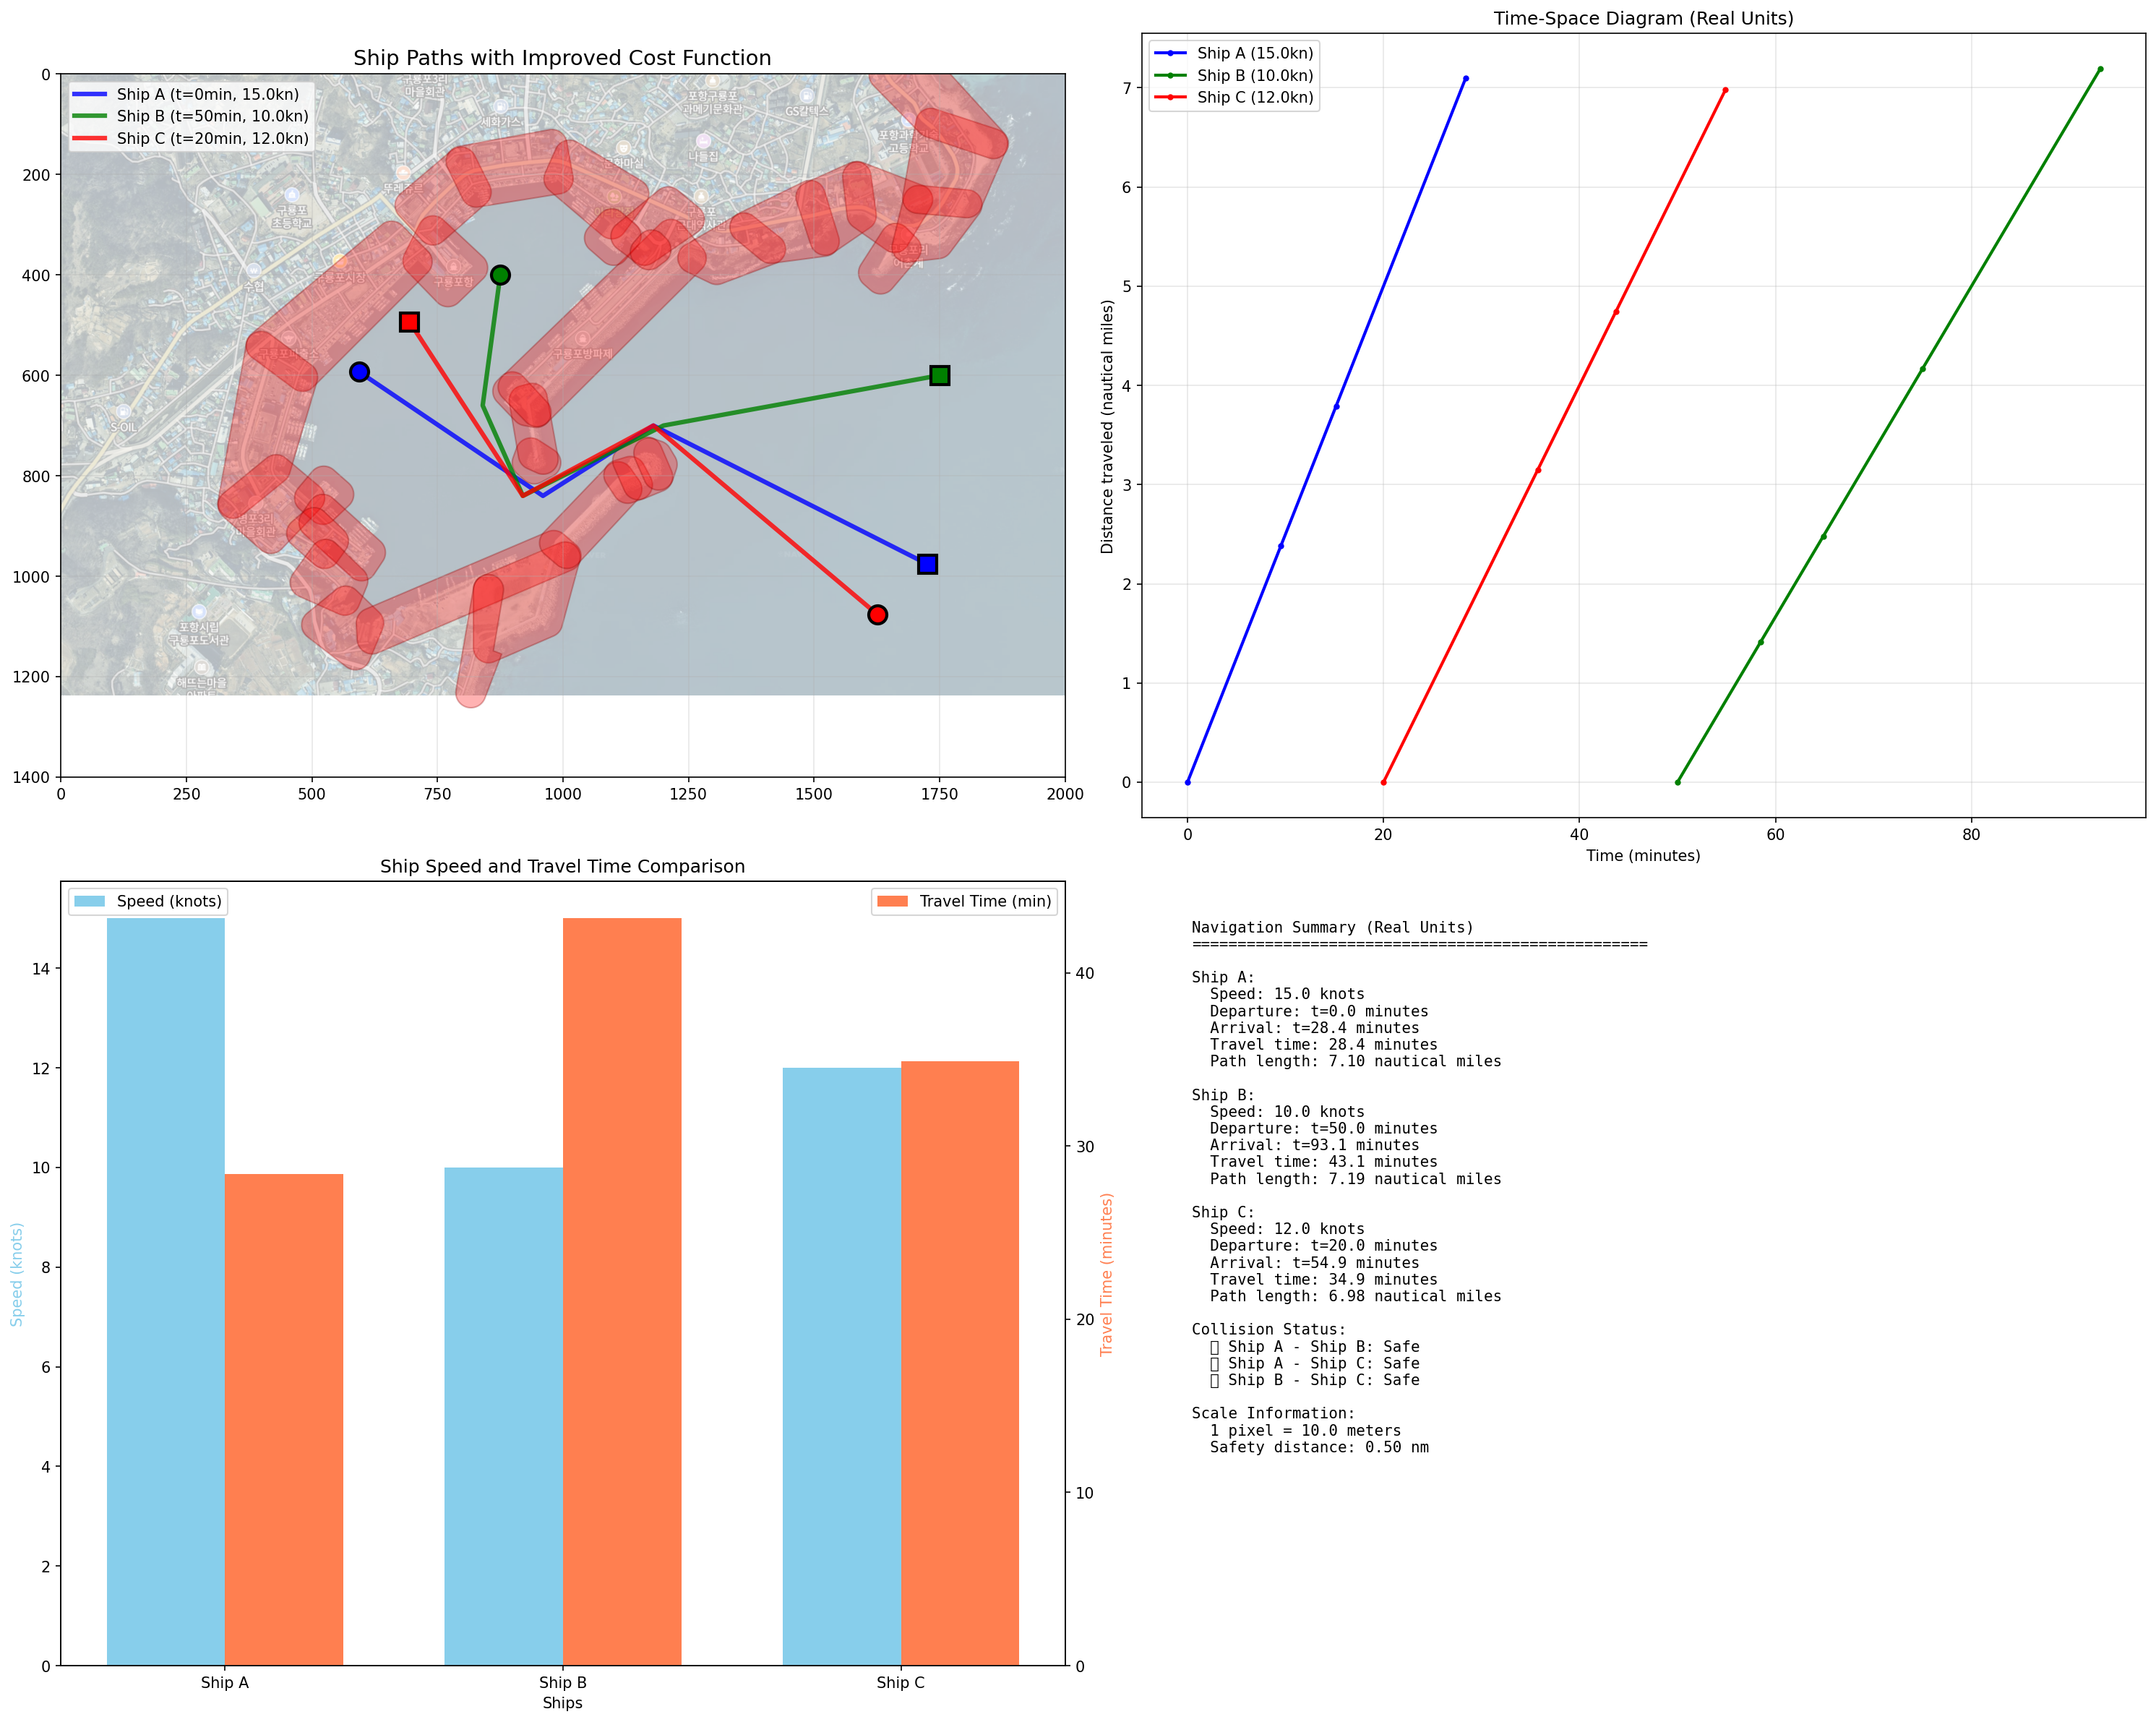

Source code (Python):
#!/usr/bin/env python3
"""
Enhanced Collision Avoidance System V4
- Same logic as V3
- Includes path difference visualization at the end
"""

import json
import numpy as np
import heapq
from shapely.geometry import Polygon, Point, LineString
import matplotlib.pyplot as plt
import matplotlib.patches as patches
from matplotlib.patches import Circle
from PIL import Image
import os
from typing import List, Tuple, Optional, Dict
import random
from dataclasses import dataclass
import copy


# Real-world mapping configuration
PIXEL_TO_METERS = 10.0  # 1 pixel = 10 meters (adjust based on actual map scale)
METERS_TO_NAUTICAL_MILES = 1 / 1852.0  # 1 nautical mile = 1852 meters
PIXEL_TO_NM = PIXEL_TO_METERS * METERS_TO_NAUTICAL_MILES  # pixels to nautical miles


@dataclass
class ShipRoute:
    """Ship route with timing information"""
    name: str
    start: Tuple[float, float]
    goal: Tuple[float, float]
    path: List[Tuple[float, float]]
    departure_time: float  # in minutes
    speed_knots: float  # speed in knots (nautical miles per hour)
    color: str
    path_length_pixels: float = 0
    path_length_nm: float = 0  # nautical miles
    timestamps: List[float] = None

    @property
    def speed_pixels_per_minute(self):
        """Convert knots to pixels per minute"""
        # knots -> nautical miles per hour -> nautical miles per minute
        nm_per_minute = self.speed_knots / 60.0
        # nautical miles per minute -> pixels per minute
        return nm_per_minute / PIXEL_TO_NM

    def calculate_timestamps(self):
        """Calculate timestamps for each point in path"""
        if not self.path:
            return

        self.timestamps = [self.departure_time]
        cumulative_time = self.departure_time

        for i in range(len(self.path) - 1):
            distance_pixels = np.sqrt((self.path[i+1][0] - self.path[i][0])**2 +
                                    (self.path[i+1][1] - self.path[i][1])**2)
            travel_time = distance_pixels / self.speed_pixels_per_minute
            cumulative_time += travel_time
            self.timestamps.append(cumulative_time)

    def get_position_at_time(self, time: float) -> Optional[Tuple[float, float]]:
        """Get ship position at specific time"""
        if not self.path or not self.timestamps:
            return None

        if time < self.timestamps[0]:
            return None  # Not departed yet

        if time >= self.timestamps[-1]:
            return self.path[-1]  # Already arrived

        # Find segment at this time
        for i in range(len(self.timestamps) - 1):
            if self.timestamps[i] <= time < self.timestamps[i + 1]:
                # Interpolate position
                t_ratio = (time - self.timestamps[i]) / (self.timestamps[i + 1] - self.timestamps[i])
                x = self.path[i][0] + t_ratio * (self.path[i + 1][0] - self.path[i][0])
                y = self.path[i][1] + t_ratio * (self.path[i + 1][1] - self.path[i][1])
                return (x, y)

        return self.path[-1]


class CollisionChecker:
    """Check collisions between ships"""

    def __init__(self, safety_distance_nm: float = 0.5):
        """
        Args:
            safety_distance_nm: Minimum safe distance in nautical miles
        """
        self.safety_distance_nm = safety_distance_nm
        self.safety_distance_pixels = safety_distance_nm / PIXEL_TO_NM

    def check_collision(self, ship1: ShipRoute, ship2: ShipRoute,
                       time_step: float = 0.5) -> List[Tuple[float, float]]:
        """Check collision intervals between two ships"""
        if not ship1.timestamps or not ship2.timestamps:
            return []

        # Get time overlap
        start_time = max(ship1.departure_time, ship2.departure_time)
        end_time = min(ship1.timestamps[-1], ship2.timestamps[-1])

        if start_time >= end_time:
            return []

        collision_intervals = []
        in_collision = False
        collision_start = None

        t = start_time
        while t <= end_time:
            pos1 = ship1.get_position_at_time(t)
            pos2 = ship2.get_position_at_time(t)

            if pos1 and pos2:
                distance_pixels = np.sqrt((pos1[0] - pos2[0])**2 + (pos1[1] - pos2[1])**2)
                is_collision = distance_pixels < self.safety_distance_pixels

                if is_collision and not in_collision:
                    collision_start = t
                    in_collision = True
                elif not is_collision and in_collision:
                    collision_intervals.append((collision_start, t))
                    in_collision = False

            t += time_step

        if in_collision:
            collision_intervals.append((collision_start, end_time))

        return collision_intervals


class PathAdjuster:
    """Adjust paths to avoid collisions"""

    def __init__(self, grid_width: int, grid_height: int, grid_size: int,
                 obstacles_polygons: List[Polygon]):
        self.grid_width = grid_width
        self.grid_height = grid_height
        self.grid_size = grid_size
        self.obstacles_polygons = obstacles_polygons

        # Create grid from obstacles
        self.grid = np.zeros((grid_height, grid_width), dtype=int)
        self._mark_obstacles()

    def _mark_obstacles(self):
        """Mark obstacles in grid"""
        for poly in self.obstacles_polygons:
            minx, miny, maxx, maxy = poly.bounds
            min_gx = max(0, int(minx / self.grid_size) - 1)
            min_gy = max(0, int(miny / self.grid_size) - 1)
            max_gx = min(self.grid_width - 1, int(maxx / self.grid_size) + 1)
            max_gy = min(self.grid_height - 1, int(maxy / self.grid_size) + 1)

            for gy in range(min_gy, max_gy + 1):
                for gx in range(min_gx, max_gx + 1):
                    px = gx * self.grid_size
                    py = gy * self.grid_size
                    if poly.contains(Point(px, py)) or poly.distance(Point(px, py)) < self.grid_size * 0.7:
                        self.grid[gy, gx] = 1

    def find_alternative_path(self, start: Tuple[float, float], goal: Tuple[float, float],
                            existing_ships: List[ShipRoute], check_time: float,
                            avoidance_radius_nm: float = 0.5) -> Optional[List[Tuple[float, float]]]:
        """Find alternative path avoiding other ships at given time"""
        # Convert nautical miles to pixels
        avoidance_radius_pixels = avoidance_radius_nm / PIXEL_TO_NM

        # Create temporary obstacles from other ships' positions at check_time
        temp_obstacles = set()
        for ship in existing_ships:
            pos = ship.get_position_at_time(check_time)
            if pos:
                # Mark area around ship as obstacle
                gx, gy = int(pos[0] / self.grid_size), int(pos[1] / self.grid_size)
                radius_cells = int(avoidance_radius_pixels / self.grid_size)
                for dx in range(-radius_cells, radius_cells + 1):
                    for dy in range(-radius_cells, radius_cells + 1):
                        nx, ny = gx + dx, gy + dy
                        if 0 <= nx < self.grid_width and 0 <= ny < self.grid_height:
                            if dx*dx + dy*dy <= radius_cells*radius_cells:
                                temp_obstacles.add((nx, ny))

        # Find path with A*
        return self._astar_with_temp_obstacles(start, goal, temp_obstacles)

    def _astar_with_temp_obstacles(self, start: Tuple[float, float], goal: Tuple[float, float],
                                  temp_obstacles: set) -> Optional[List[Tuple[float, float]]]:
        """A* pathfinding with temporary obstacles"""
        start_grid = (int(start[0] / self.grid_size), int(start[1] / self.grid_size))
        goal_grid = (int(goal[0] / self.grid_size), int(goal[1] / self.grid_size))

        if self.grid[start_grid[1], start_grid[0]] == 1:
            return None
        if self.grid[goal_grid[1], goal_grid[0]] == 1:
            return None

        open_set = []
        heapq.heappush(open_set, (0, start_grid))

        came_from = {}
        g_score = {start_grid: 0}
        f_score = {start_grid: self._heuristic(start_grid, goal_grid)}

        visited = set()

        while open_set:
            current = heapq.heappop(open_set)[1]

            if current in visited:
                continue
            visited.add(current)

            if current == goal_grid:
                # Reconstruct path
                path = []
                while current in came_from:
                    px = current[0] * self.grid_size
                    py = current[1] * self.grid_size
                    path.append((px, py))
                    current = came_from[current]
                path.append(start)
                path.reverse()
                path[-1] = goal
                return self._smooth_path(path)

            # Explore neighbors
            for neighbor in self._get_neighbors(current, temp_obstacles):
                if neighbor in visited:
                    continue

                dx = abs(neighbor[0] - current[0])
                dy = abs(neighbor[1] - current[1])
                move_cost = np.sqrt(2) if (dx == 1 and dy == 1) else 1

                tentative_g = g_score[current] + move_cost

                if neighbor not in g_score or tentative_g < g_score[neighbor]:
                    came_from[neighbor] = current
                    g_score[neighbor] = tentative_g
                    f_score[neighbor] = tentative_g + self._heuristic(neighbor, goal_grid)
                    heapq.heappush(open_set, (f_score[neighbor], neighbor))

        return None

    def _heuristic(self, a: Tuple[int, int], b: Tuple[int, int]) -> float:
        return np.sqrt((a[0] - b[0])**2 + (a[1] - b[1])**2)

    def _get_neighbors(self, pos: Tuple[int, int], temp_obstacles: set) -> List[Tuple[int, int]]:
        gx, gy = pos
        neighbors = []

        for dx in [-1, 0, 1]:
            for dy in [-1, 0, 1]:
                if dx == 0 and dy == 0:
                    continue

                nx, ny = gx + dx, gy + dy

                if 0 <= nx < self.grid_width and 0 <= ny < self.grid_height:
                    if self.grid[ny, nx] == 0 and (nx, ny) not in temp_obstacles:
                        neighbors.append((nx, ny))

        return neighbors

    def _smooth_path(self, path: List[Tuple[float, float]]) -> List[Tuple[float, float]]:
        """Smooth path by removing unnecessary points"""
        if len(path) <= 2:
            return path

        smoothed = [path[0]]
        i = 0

        while i < len(path) - 1:
            for j in range(len(path) - 1, i, -1):
                if self._is_path_clear(path[i], path[j]):
                    smoothed.append(path[j])
                    i = j
                    break
            else:
                i += 1
                if i < len(path):
                    smoothed.append(path[i])

        return smoothed

    def _is_path_clear(self, start: Tuple[float, float], end: Tuple[float, float]) -> bool:
        line = LineString([start, end])
        for poly in self.obstacles_polygons:
            if line.intersects(poly):
                return False
        return True


class ImprovedCostOptimizer:
    """Optimize with improved cost function considering speed"""

    def __init__(self, collision_checker: CollisionChecker, path_adjuster: PathAdjuster):
        self.collision_checker = collision_checker
        self.path_adjuster = path_adjuster

    def calculate_unified_cost(self, ship: ShipRoute, new_departure: float,
                              new_path: List[Tuple[float, float]], original_path: List[Tuple[float, float]],
                              original_departure: float) -> float:
        """
        Calculate unified cost in TIME (minutes)

        Total Cost = Departure Delay + Detour Time Equivalent

        Where:
        - Departure Delay = |new_departure - original_departure|
        - Detour Time = Additional Distance / Speed
        """
        # Time delay cost (in minutes)
        departure_delay = abs(new_departure - original_departure)

        # Calculate path lengths
        original_length_pixels = self._calculate_path_length(original_path)
        new_length_pixels = self._calculate_path_length(new_path)

        # Additional distance in pixels
        additional_distance_pixels = max(0, new_length_pixels - original_length_pixels)

        # Convert additional distance to time (minutes)
        # Time = Distance / Speed
        detour_time_minutes = additional_distance_pixels / ship.speed_pixels_per_minute

        # Total cost in minutes
        total_cost_minutes = departure_delay + detour_time_minutes

        return total_cost_minutes

    def optimize_ship(self, new_ship: ShipRoute, existing_ships: List[ShipRoute],
                     time_window: Tuple[float, float] = (-30, 120)) -> Tuple[float, List[Tuple[float, float]]]:
        """Find optimal departure time and path for new ship"""
        original_departure = new_ship.departure_time
        original_path = new_ship.path

        best_time = original_departure
        best_path = original_path
        best_cost = float('inf')

        # Store all viable solutions
        solutions = []

        print(f"\n   Testing solutions for {new_ship.name} (speed: {new_ship.speed_knots} knots)...")

        # Try different departure times
        for time_offset in np.arange(time_window[0], time_window[1], 2):
            test_time = original_departure + time_offset
            if test_time < 0:
                continue

            # Test with original path first
            test_ship = copy.deepcopy(new_ship)
            test_ship.departure_time = test_time
            test_ship.calculate_timestamps()

            # Check collisions with original path
            has_collision = False
            collision_times = []

            for other_ship in existing_ships:
                collisions = self.collision_checker.check_collision(test_ship, other_ship)
                if collisions:
                    has_collision = True
                    for interval in collisions:
                        collision_times.append((interval[0] + interval[1]) / 2)

            if not has_collision:
                # No collision with original path
                cost = self.calculate_unified_cost(
                    new_ship, test_time, original_path, original_path, original_departure
                )
                solutions.append((cost, test_time, original_path, "original path"))

            # Try alternative paths
            for avoidance_factor in [0.3, 0.5, 0.7, 1.0]:
                avoidance_radius_nm = 0.5 * avoidance_factor  # in nautical miles
                alt_path = self.path_adjuster.find_alternative_path(
                    new_ship.start, new_ship.goal, existing_ships,
                    test_time + 50,  # Check at mid-journey time
                    avoidance_radius_nm=avoidance_radius_nm
                )

                if alt_path and alt_path != original_path:
                    # Test alternative path
                    test_ship.path = alt_path
                    test_ship.path_length_pixels = self._calculate_path_length(alt_path)
                    test_ship.calculate_timestamps()

                    # Check if alternative path avoids collision
                    still_collides = False
                    for other_ship in existing_ships:
                        collisions = self.collision_checker.check_collision(test_ship, other_ship)
                        if collisions:
                            still_collides = True
                            break

                    if not still_collides:
                        # Calculate unified cost
                        cost = self.calculate_unified_cost(
                            new_ship, test_time, alt_path, original_path, original_departure
                        )
                        solutions.append((cost, test_time, alt_path,
                                        f"alt path (radius={avoidance_radius_nm:.2f}nm)"))

        # Find best solution
        if solutions:
            solutions.sort(key=lambda x: x[0])
            best_cost, best_time, best_path, path_type = solutions[0]

            print(f"\n   Found {len(solutions)} collision-free solutions")
            print(f"   Best solution: {path_type}, total time cost={best_cost:.1f} minutes")

            # Show top 3 solutions
            print("\n   Top 3 solutions:")
            for i, (cost, time, path, ptype) in enumerate(solutions[:3]):
                path_len = self._calculate_path_length(path)
                path_len_nm = path_len * PIXEL_TO_NM
                print(f"   {i+1}. t={time:.0f}, path={path_len_nm:.2f}nm, cost={cost:.1f}min ({ptype})")
        else:
            print("   Warning: No collision-free solution found")

        return best_time, best_path

    def _calculate_path_length(self, path: List[Tuple[float, float]]) -> float:
        if not path or len(path) < 2:
            return 0

        length = 0
        for i in range(len(path) - 1):
            length += np.sqrt((path[i+1][0] - path[i][0])**2 +
                            (path[i+1][1] - path[i][1])**2)
        return length


def load_obstacles_from_json(json_file):
    """Load obstacles from JSON file"""
    with open(json_file, 'r', encoding='utf-8') as f:
        data = json.load(f)

    obstacles = []
    for item in data:
        polygon = item['polygon']
        obstacles.append(polygon)

    return obstacles


def get_base_ship_paths():
    """Get base paths for Ship A and B using multi-ship pathfinder"""
    from multi_ship_pathfinder import MultiShipPathfinder, load_obstacles_from_json

    # Load obstacles
    obstacles = load_obstacles_from_json('guryongpo_obstacles_drawn.json')

    # Initialize pathfinder
    pathfinder = MultiShipPathfinder(width=2000, height=1400, grid_size=20, safety_buffer=30)
    pathfinder.add_obstacles(obstacles)

    # Add Ship A
    ship_a = pathfinder.add_ship("Ship A", start=(594, 593), goal=(1726, 976), color='blue')

    # Add Ship B
    ship_b = pathfinder.add_ship("Ship B", start=(875, 400), goal=(1750, 600), color='green')

    # Find paths
    pathfinder.find_all_paths()

    return ship_a, ship_b, pathfinder.obstacles_polygons


def visualize_improved_collision_avoidance(ships: List[ShipRoute], collision_checker: CollisionChecker,
                                          obstacles_polygons: List[Polygon], background_image=None):
    """Visualize collision avoidance with improved metrics"""
    fig, axes = plt.subplots(2, 2, figsize=(20, 16))

    # Top-left: Paths overview
    ax1 = axes[0, 0]
    if background_image and os.path.exists(background_image):
        img = Image.open(background_image)
        ax1.imshow(img, extent=[0, img.width, img.height, 0], alpha=0.3)

    # Draw obstacles
    for poly in obstacles_polygons:
        x, y = poly.exterior.xy
        ax1.fill(x, y, 'red', alpha=0.3, edgecolor='darkred', linewidth=1)

    # Draw ship paths
    for ship in ships:
        if ship.path:
            x_coords = [p[0] for p in ship.path]
            y_coords = [p[1] for p in ship.path]
            ax1.plot(x_coords, y_coords, color=ship.color, linewidth=3, alpha=0.8,
                    label=f'{ship.name} (t={ship.departure_time:.0f}min, {ship.speed_knots}kn)')

            # Start and goal markers
            ax1.plot(ship.start[0], ship.start[1], 'o', color=ship.color, markersize=12,
                    markeredgecolor='black', markeredgewidth=2)
            ax1.plot(ship.goal[0], ship.goal[1], 's', color=ship.color, markersize=12,
                    markeredgecolor='black', markeredgewidth=2)

    ax1.set_title('Ship Paths with Improved Cost Function', fontsize=14)
    ax1.legend()
    ax1.grid(True, alpha=0.3)
    ax1.set_xlim(0, 2000)
    ax1.set_ylim(1400, 0)

    # Top-right: Time-space diagram
    ax2 = axes[0, 1]
    for ship in ships:
        if ship.timestamps:
            distances_nm = np.cumsum([0] + [
                np.sqrt((ship.path[i+1][0] - ship.path[i][0])**2 +
                       (ship.path[i+1][1] - ship.path[i][1])**2) * PIXEL_TO_NM
                for i in range(len(ship.path) - 1)
            ])
            ax2.plot(ship.timestamps, distances_nm, color=ship.color, linewidth=2,
                    marker='o', markersize=3, label=f'{ship.name} ({ship.speed_knots}kn)')

    ax2.set_xlabel('Time (minutes)')
    ax2.set_ylabel('Distance traveled (nautical miles)')
    ax2.set_title('Time-Space Diagram (Real Units)')
    ax2.legend()
    ax2.grid(True, alpha=0.3)

    # Bottom-left: Speed comparison
    ax3 = axes[1, 0]
    ship_names = []
    speeds = []
    path_lengths_nm = []
    travel_times = []

    for ship in ships:
        if ship.path and ship.timestamps:
            ship_names.append(ship.name)
            speeds.append(ship.speed_knots)
            path_lengths_nm.append(ship.path_length_nm)
            travel_times.append(ship.timestamps[-1] - ship.departure_time)

    x = np.arange(len(ship_names))
    width = 0.35

    ax3_twin = ax3.twinx()
    bars1 = ax3.bar(x - width/2, speeds, width, label='Speed (knots)', color='skyblue')
    bars2 = ax3_twin.bar(x + width/2, travel_times, width, label='Travel Time (min)', color='coral')

    ax3.set_xlabel('Ships')
    ax3.set_ylabel('Speed (knots)', color='skyblue')
    ax3_twin.set_ylabel('Travel Time (minutes)', color='coral')
    ax3.set_title('Ship Speed and Travel Time Comparison')
    ax3.set_xticks(x)
    ax3.set_xticklabels(ship_names)
    ax3.legend(loc='upper left')
    ax3_twin.legend(loc='upper right')

    # Bottom-right: Summary with real units
    ax4 = axes[1, 1]
    ax4.axis('off')

    summary_text = "Navigation Summary (Real Units)\n" + "="*50 + "\n\n"
    for ship in ships:
        summary_text += f"{ship.name}:\n"
        summary_text += f"  Speed: {ship.speed_knots:.1f} knots\n"
        summary_text += f"  Departure: t={ship.departure_time:.1f} minutes\n"
        if ship.timestamps:
            summary_text += f"  Arrival: t={ship.timestamps[-1]:.1f} minutes\n"
            summary_text += f"  Travel time: {ship.timestamps[-1] - ship.departure_time:.1f} minutes\n"
        if ship.path:
            summary_text += f"  Path length: {ship.path_length_nm:.2f} nautical miles\n"
        summary_text += "\n"

    # Collision check
    summary_text += "Collision Status:\n"
    for i, ship1 in enumerate(ships):
        for j, ship2 in enumerate(ships):
            if i < j:
                collisions = collision_checker.check_collision(ship1, ship2)
                if collisions:
                    summary_text += f"  ⚠️ {ship1.name} - {ship2.name}: COLLISION\n"
                else:
                    summary_text += f"  ✅ {ship1.name} - {ship2.name}: Safe\n"

    # Add scale information
    summary_text += f"\nScale Information:\n"
    summary_text += f"  1 pixel = {PIXEL_TO_METERS:.1f} meters\n"
    summary_text += f"  Safety distance: {collision_checker.safety_distance_nm:.2f} nm\n"

    ax4.text(0.05, 0.95, summary_text, transform=ax4.transAxes,
            fontsize=10, verticalalignment='top', fontfamily='monospace')

    plt.tight_layout()
    plt.savefig('collision_avoidance_v4.png', dpi=150, bbox_inches='tight')
    print("\nVisualization saved: collision_avoidance_v4.png")


def visualize_path_comparison(ship_a: ShipRoute, ship_b: ShipRoute, ship_c: ShipRoute,
                             original_c_path: List[Tuple[float, float]],
                             path_adjuster: PathAdjuster, obstacles_polygons: List[Polygon]):
    """Compare original path vs alternative path for Ship C"""

    print("\n7. Creating path comparison visualization...")

    # Create visualization
    fig, axes = plt.subplots(2, 3, figsize=(18, 12))

    test_times = [0, 10, 15, 20, 30, 40]
    avoidance_radius_pixels = path_adjuster.collision_checker.safety_distance_pixels if hasattr(path_adjuster, 'collision_checker') else 92.6  # 0.5 nm in pixels

    existing_ships = [ship_a, ship_b]

    for idx, test_time in enumerate(test_times):
        ax = axes[idx // 3, idx % 3]

        # Draw obstacles
        for poly in obstacles_polygons:
            x, y = poly.exterior.xy
            ax.fill(x, y, 'lightgray', alpha=0.5, edgecolor='gray', linewidth=1)

        # Draw existing ship positions at test_time
        ship_a_pos = ship_a.get_position_at_time(test_time)
        ship_b_pos = ship_b.get_position_at_time(test_time)

        if ship_a_pos:
            circle_a = Circle(ship_a_pos, avoidance_radius_pixels, color='blue',
                            fill=False, linestyle='--', linewidth=2)
            ax.add_patch(circle_a)
            ax.plot(ship_a_pos[0], ship_a_pos[1], 'bo', markersize=8, label='Ship A')

        if ship_b_pos:
            circle_b = Circle(ship_b_pos, avoidance_radius_pixels, color='green',
                            fill=False, linestyle='--', linewidth=2)
            ax.add_patch(circle_b)
            ax.plot(ship_b_pos[0], ship_b_pos[1], 'go', markersize=8, label='Ship B')

        # Draw Ship A and B full paths
        if ship_a.path:
            ax.plot([p[0] for p in ship_a.path], [p[1] for p in ship_a.path],
                   'b-', alpha=0.3, linewidth=1)
        if ship_b.path:
            ax.plot([p[0] for p in ship_b.path], [p[1] for p in ship_b.path],
                   'g-', alpha=0.3, linewidth=1)

        # Draw original Ship C path
        if original_c_path:
            ax.plot([p[0] for p in original_c_path], [p[1] for p in original_c_path],
                   'r--', alpha=0.5, linewidth=2, label='C original')

        # Draw optimized Ship C path
        if ship_c.path:
            ax.plot([p[0] for p in ship_c.path], [p[1] for p in ship_c.path],
                   'darkred', linewidth=3, label='C optimized')

            # Show Ship C position at this time
            ship_c_pos = ship_c.get_position_at_time(test_time)
            if ship_c_pos:
                ax.plot(ship_c_pos[0], ship_c_pos[1], 'ro', markersize=8)

        # Draw start and goal
        ax.plot(ship_c.start[0], ship_c.start[1], 'r^', markersize=12,
               markeredgecolor='black', markeredgewidth=2)
        ax.plot(ship_c.goal[0], ship_c.goal[1], 'rs', markersize=12,
               markeredgecolor='black', markeredgewidth=2)

        ax.set_xlim(0, 2000)
        ax.set_ylim(1400, 0)
        ax.grid(True, alpha=0.3)
        ax.set_title(f't={test_time} min', fontsize=10)

        if idx == 0:
            ax.legend(loc='upper right', fontsize=8)

    plt.suptitle('Ship C Path Comparison: Original vs Optimized\n' +
                 f'Ship C departure: t={ship_c.departure_time:.0f} min (delayed {ship_c.departure_time:.0f} min)',
                 fontsize=14)
    plt.tight_layout()
    plt.savefig('path_comparison_v4.png', dpi=150, bbox_inches='tight')
    print("   Path comparison saved: path_comparison_v4.png")

    # Detailed collision analysis
    fig2, ax2 = plt.subplots(1, 1, figsize=(12, 10))

    # Draw obstacles
    for poly in obstacles_polygons:
        x, y = poly.exterior.xy
        ax2.fill(x, y, 'lightgray', alpha=0.5, edgecolor='gray', linewidth=1)

    # Original collision time (before optimization)
    collision_time = 15.75  # Middle of original collision interval [14.5, 17.0]

    # Get ship positions at original collision time
    ship_a_collision_pos = ship_a.get_position_at_time(collision_time)

    # Draw avoidance zones
    if ship_a_collision_pos:
        for radius in [50, 75, 100]:
            circle = Circle(ship_a_collision_pos, radius, color='blue',
                          fill=False, alpha=0.3 + radius/300, linewidth=1)
            ax2.add_patch(circle)
        ax2.plot(ship_a_collision_pos[0], ship_a_collision_pos[1], 'bo',
                markersize=10, label=f'Ship A @ t={collision_time}')

    # Draw full paths
    ax2.plot([p[0] for p in ship_a.path], [p[1] for p in ship_a.path],
            'b-', alpha=0.3, linewidth=2, label='Ship A path')
    ax2.plot([p[0] for p in ship_b.path], [p[1] for p in ship_b.path],
            'g-', alpha=0.3, linewidth=2, label='Ship B path')

    # Draw original Ship C path
    if original_c_path:
        ax2.plot([p[0] for p in original_c_path], [p[1] for p in original_c_path],
                'r--', alpha=0.5, linewidth=3, label='Ship C original path')

        # Show where collision would have occurred
        temp_ship_c = ShipRoute(
            name="Ship C",
            start=ship_c.start,
            goal=ship_c.goal,
            path=original_c_path,
            departure_time=0,
            speed_knots=ship_c.speed_knots,
            color='red'
        )
        temp_ship_c.path_length_pixels = sum(
            np.sqrt((original_c_path[i+1][0] - original_c_path[i][0])**2 +
                   (original_c_path[i+1][1] - original_c_path[i][1])**2)
            for i in range(len(original_c_path) - 1)
        )
        temp_ship_c.calculate_timestamps()

        ship_c_collision_pos = temp_ship_c.get_position_at_time(collision_time)
        if ship_c_collision_pos and ship_a_collision_pos:
            ax2.plot(ship_c_collision_pos[0], ship_c_collision_pos[1],
                    'rx', markersize=15, markeredgewidth=3,
                    label=f'Collision point @ t={collision_time}')

            # Show collision distance
            distance = np.sqrt(
                (ship_c_collision_pos[0] - ship_a_collision_pos[0])**2 +
                (ship_c_collision_pos[1] - ship_a_collision_pos[1])**2
            )
            ax2.plot([ship_c_collision_pos[0], ship_a_collision_pos[0]],
                    [ship_c_collision_pos[1], ship_a_collision_pos[1]],
                    'r-', linewidth=2, alpha=0.7)
            mid_x = (ship_c_collision_pos[0] + ship_a_collision_pos[0]) / 2
            mid_y = (ship_c_collision_pos[1] + ship_a_collision_pos[1]) / 2
            ax2.text(mid_x, mid_y, f'{distance:.0f} px\n({distance * PIXEL_TO_NM:.2f} nm)',
                    fontsize=12, color='red', weight='bold', ha='center',
                    bbox=dict(boxstyle='round', facecolor='white', alpha=0.8))

    # Draw optimized path
    if ship_c.path:
        ax2.plot([p[0] for p in ship_c.path], [p[1] for p in ship_c.path],
                'darkred', linewidth=4, label=f'Ship C optimized (t={ship_c.departure_time:.0f})')

    # Start and goal
    ax2.plot(ship_c.start[0], ship_c.start[1], 'r^', markersize=15,
            markeredgecolor='black', markeredgewidth=2)
    ax2.text(ship_c.start[0], ship_c.start[1] - 40, 'Ship C Start',
            ha='center', fontsize=10, weight='bold')

    ax2.plot(ship_c.goal[0], ship_c.goal[1], 'rs', markersize=15,
            markeredgecolor='black', markeredgewidth=2)
    ax2.text(ship_c.goal[0], ship_c.goal[1] - 40, 'Ship C Goal',
            ha='center', fontsize=10, weight='bold')

    ax2.set_xlim(0, 2000)
    ax2.set_ylim(1400, 0)
    ax2.grid(True, alpha=0.3)
    ax2.legend(loc='upper right')
    ax2.set_title(f'Collision Avoidance Detail\n' +
                  f'Original collision would occur at t={collision_time:.1f} min\n' +
                  f'Solution: Delay departure by {ship_c.departure_time:.0f} min',
                  fontsize=14)

    plt.tight_layout()
    plt.savefig('collision_detail_v4.png', dpi=150, bbox_inches='tight')
    print("   Collision detail saved: collision_detail_v4.png")


def main():
    print("="*60)
    print("Collision Avoidance V4 - With Path Comparison")
    print("="*60)
    print(f"\nScale Configuration:")
    print(f"  1 pixel = {PIXEL_TO_METERS} meters")
    print(f"  1 pixel = {PIXEL_TO_NM:.4f} nautical miles")

    # 1. Get base paths
    print("\n1. Loading base paths...")
    ship_a_base, ship_b_base, obstacles_polygons = get_base_ship_paths()

    # Create ShipRoute objects with realistic speeds
    # Ship A: Faster ship (15 knots)
    ship_a = ShipRoute(
        name="Ship A",
        start=ship_a_base.start,
        goal=ship_a_base.goal,
        path=ship_a_base.path,
        departure_time=0,
        speed_knots=15.0,  # 15 knots
        color='blue'
    )
    ship_a.path_length_pixels = sum(
        np.sqrt((ship_a.path[i+1][0] - ship_a.path[i][0])**2 +
               (ship_a.path[i+1][1] - ship_a.path[i][1])**2)
        for i in range(len(ship_a.path) - 1)
    )
    ship_a.path_length_nm = ship_a.path_length_pixels * PIXEL_TO_NM
    ship_a.calculate_timestamps()
    print(f"   Ship A: {ship_a.speed_knots} knots, path: {ship_a.path_length_nm:.2f} nm")

    # Ship B: Slower ship (10 knots)
    ship_b = ShipRoute(
        name="Ship B",
        start=ship_b_base.start,
        goal=ship_b_base.goal,
        path=ship_b_base.path,
        departure_time=50,
        speed_knots=12.0,  # 10 knots
        color='green'
    )
    ship_b.path_length_pixels = sum(
        np.sqrt((ship_b.path[i+1][0] - ship_b.path[i][0])**2 +
               (ship_b.path[i+1][1] - ship_b.path[i][1])**2)
        for i in range(len(ship_b.path) - 1)
    )
    ship_b.path_length_nm = ship_b.path_length_pixels * PIXEL_TO_NM
    ship_b.calculate_timestamps()
    print(f"   Ship B: {ship_b.speed_knots} knots, path: {ship_b.path_length_nm:.2f} nm")

    # 2. Create Ship C (opposite to A with offset)
    print("\n2. Creating Ship C (opposite to Ship A)...")
    ship_c_start = (ship_a.goal[0] - 100, ship_a.goal[1] + 100)
    ship_c_goal = (ship_a.start[0] + 100, ship_a.start[1] - 100)

    # Initialize components
    collision_checker = CollisionChecker(safety_distance_nm=0.5)  # 0.5 nautical miles
    grid_width = 2000 // 20 + 1
    grid_height = 1400 // 20 + 1
    path_adjuster = PathAdjuster(grid_width, grid_height, 20, obstacles_polygons)

    # Find initial path for Ship C
    initial_path = path_adjuster._astar_with_temp_obstacles(ship_c_start, ship_c_goal, set())

    if not initial_path:
        print("   Failed to find initial path for Ship C")
        return

    # Save original path for comparison
    original_c_path = initial_path.copy()

    # Ship C: Medium speed (12 knots)
    ship_c = ShipRoute(
        name="Ship C",
        start=ship_c_start,
        goal=ship_c_goal,
        path=initial_path,
        departure_time=0,  # Requested departure same as Ship A
        speed_knots=12.0,  # 12 knots
        color='red'
    )
    ship_c.path_length_pixels = sum(
        np.sqrt((ship_c.path[i+1][0] - ship_c.path[i][0])**2 +
               (ship_c.path[i+1][1] - ship_c.path[i][1])**2)
        for i in range(len(ship_c.path) - 1)
    )
    ship_c.path_length_nm = ship_c.path_length_pixels * PIXEL_TO_NM
    ship_c.calculate_timestamps()

    print(f"   Ship C: {ship_c.speed_knots} knots")
    print(f"   Initial path: {ship_c.path_length_nm:.2f} nm")
    print(f"   Requested departure: t={ship_c.departure_time}")

    # 3. Check initial collision possibility
    print("\n3. Checking initial collision possibilities...")
    existing_ships = [ship_a, ship_b]

    for other_ship in existing_ships:
        collisions = collision_checker.check_collision(ship_c, other_ship)
        if collisions:
            print(f"   ⚠️ Collision with {other_ship.name}:")
            for interval in collisions:
                print(f"      t=[{interval[0]:.1f}, {interval[1]:.1f}] minutes")
        else:
            print(f"   ✅ No collision with {other_ship.name}")

    # 4. Optimize with improved cost function
    print("\n4. Optimizing with improved cost function...")
    optimizer = ImprovedCostOptimizer(collision_checker, path_adjuster)

    optimal_time, optimal_path = optimizer.optimize_ship(ship_c, existing_ships)

    # Update Ship C
    original_departure = ship_c.departure_time
    original_path_length_nm = ship_c.path_length_nm

    ship_c.departure_time = optimal_time
    ship_c.path = optimal_path
    ship_c.path_length_pixels = optimizer._calculate_path_length(optimal_path)
    ship_c.path_length_nm = ship_c.path_length_pixels * PIXEL_TO_NM
    ship_c.calculate_timestamps()

    print(f"\n   Optimization results:")
    print(f"   Original departure: t={original_departure}")
    print(f"   Optimized departure: t={optimal_time}")
    print(f"   Time adjustment: {optimal_time - original_departure:.1f} minutes")
    print(f"   Original path: {original_path_length_nm:.2f} nm")
    print(f"   Optimized path: {ship_c.path_length_nm:.2f} nm")
    print(f"   Path difference: {ship_c.path_length_nm - original_path_length_nm:.2f} nm")

    # Calculate unified cost
    detour_time = (ship_c.path_length_nm - original_path_length_nm) / (ship_c.speed_knots / 60)
    total_time_cost = abs(optimal_time - original_departure) + detour_time
    print(f"   Total time cost: {total_time_cost:.1f} minutes")

    # 5. Final collision check
    print("\n5. Final collision check...")
    all_ships = [ship_a, ship_b, ship_c]

    has_collision = False
    for i, ship1 in enumerate(all_ships):
        for j, ship2 in enumerate(all_ships):
            if i < j:
                collisions = collision_checker.check_collision(ship1, ship2)
                if collisions:
                    print(f"   ⚠️ Collision: {ship1.name} - {ship2.name}")
                    has_collision = True
                else:
                    print(f"   ✅ Safe: {ship1.name} - {ship2.name}")

    if not has_collision:
        print("\n   🎉 All collisions successfully avoided!")

    # 6. Visualize results
    print("\n6. Creating main visualization...")
    visualize_improved_collision_avoidance(all_ships, collision_checker, obstacles_polygons, 'nn.png')

    # 7. Visualize path comparison
    visualize_path_comparison(ship_a, ship_b, ship_c, original_c_path, path_adjuster, obstacles_polygons)

    print("\n" + "="*60)
    print("Complete!")
    print("Visualizations created:")
    print("  - collision_avoidance_v4.png (main results)")
    print("  - path_comparison_v4.png (path comparison over time)")
    print("  - collision_detail_v4.png (collision scenario detail)")
    print("="*60)


if __name__ == "__main__":
    main()